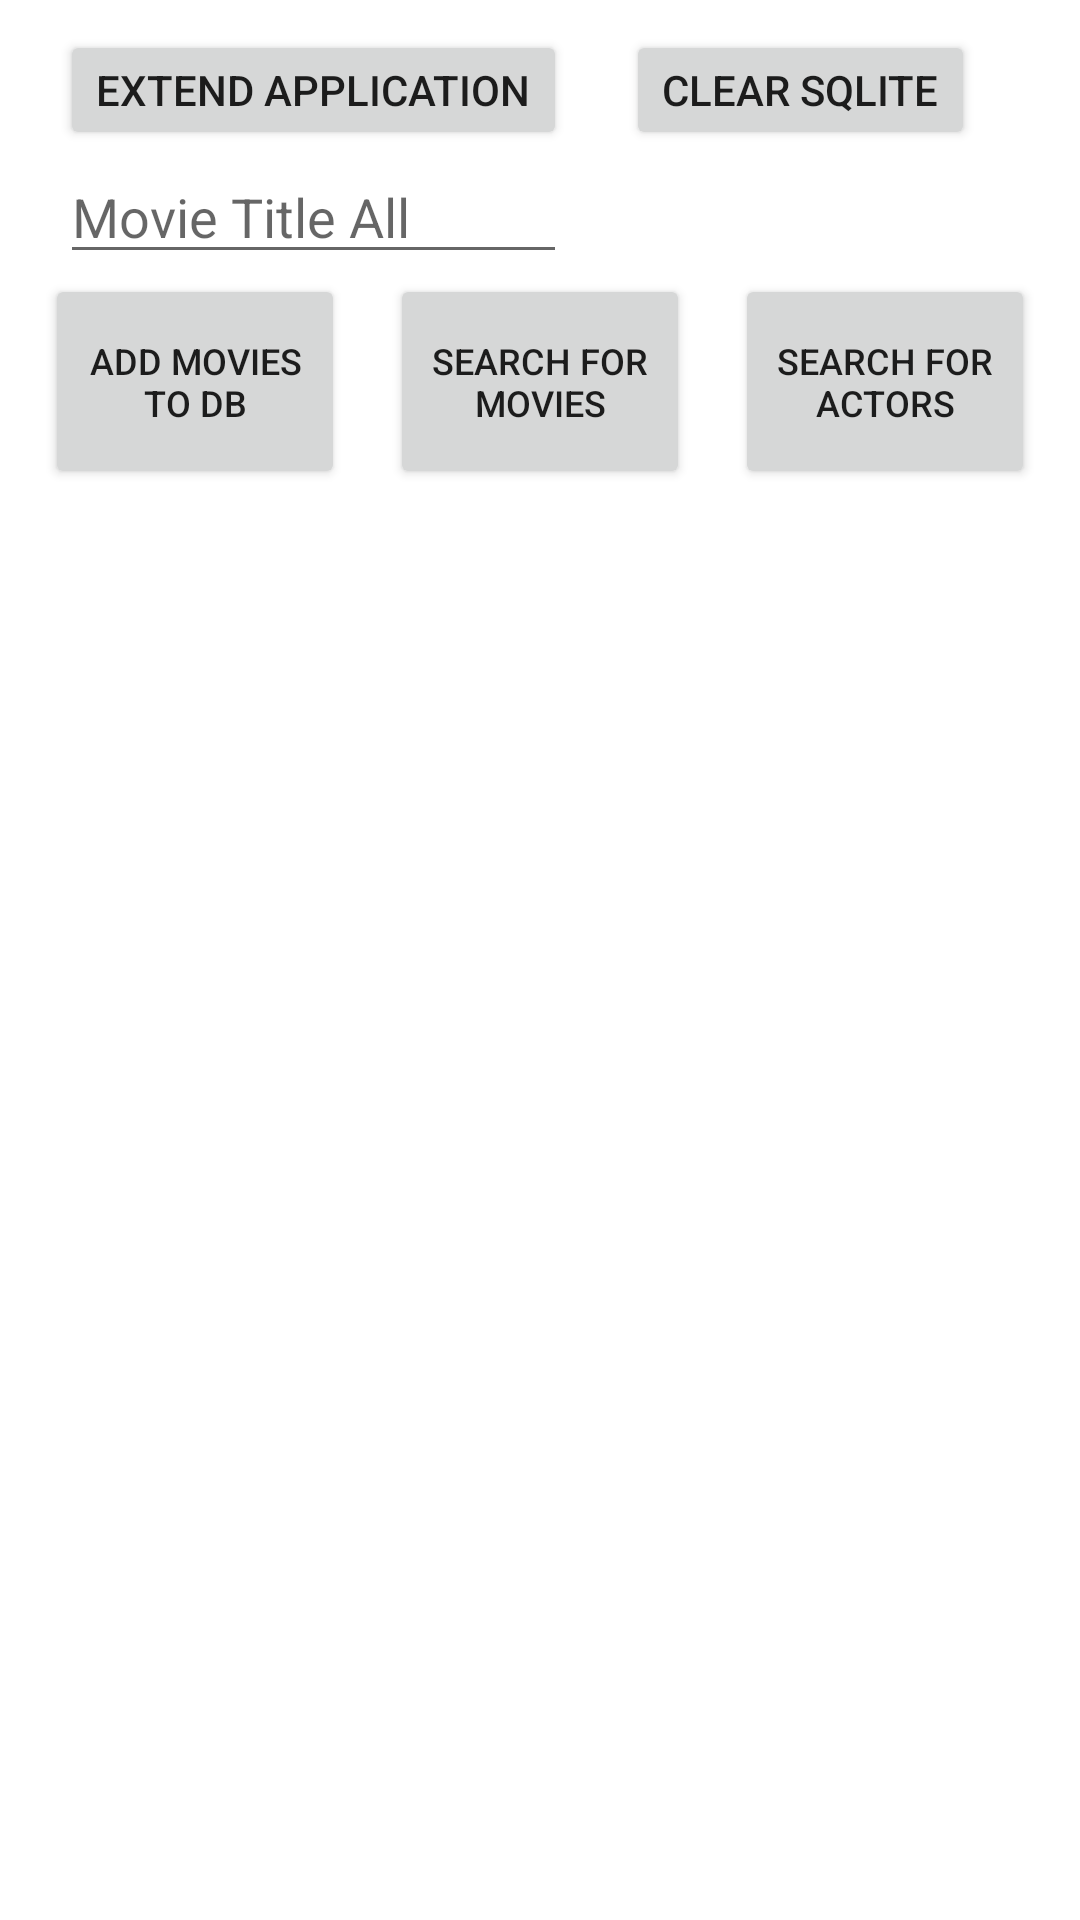

Produce the Android XML layout that renders to this screen, including the resource entries it uses.
<!-- AndroidManifest.xml: application theme Theme.OMDBAPI -->
<!-- res/layout/activity_main.xml -->
<?xml version="1.0" encoding="utf-8"?>
<androidx.constraintlayout.widget.ConstraintLayout xmlns:android="http://schemas.android.com/apk/res/android"
    xmlns:app="http://schemas.android.com/apk/res-auto"
    xmlns:tools="http://schemas.android.com/tools"
    android:layout_width="match_parent"
    android:layout_height="match_parent"
    tools:context=".MainActivity">

    <Button
        android:id="@+id/btn_clear"
        android:layout_width="wrap_content"
        android:layout_height="40dp"
        android:layout_marginEnd="15dp"
        android:text="CLEAR SQLite"
        app:layout_constraintBottom_toBottomOf="@id/btn_extendapp"
        app:layout_constraintEnd_toEndOf="parent"
        app:layout_constraintStart_toEndOf="@id/btn_extendapp"
        app:layout_constraintTop_toTopOf="@id/btn_extendapp" />

    <Button
        android:id="@+id/btn_extendapp"
        android:layout_width="wrap_content"
        android:layout_height="40dp"
        android:layout_marginTop="10dp"
        android:text="Extend Application"
        app:layout_constraintEnd_toStartOf="@id/btn_clear"
        app:layout_constraintStart_toStartOf="parent"
        app:layout_constraintTop_toTopOf="parent" />

    <EditText
        android:id="@+id/et_search_extend"
        android:layout_width="0dp"
        android:layout_height="wrap_content"
        android:hint="Movie Title All"
        app:layout_constraintEnd_toEndOf="@id/btn_extendapp"
        app:layout_constraintStart_toStartOf="@id/btn_extendapp"
        app:layout_constraintTop_toBottomOf="@id/btn_extendapp" />

    <Button
        android:id="@+id/btn_AddMovieToDB"
        android:layout_width="0dp"
        android:layout_height="wrap_content"
        android:layout_marginLeft="15dp"
        android:autoSizeMaxTextSize="12sp"
        android:autoSizeMinTextSize="6sp"
        android:autoSizePresetSizes="12sp"
        android:autoSizeStepGranularity="1sp"
        android:autoSizeTextType="uniform"
        android:text="Add Movies to DB"
        app:layout_constraintEnd_toStartOf="@id/btn_SearchForMovies"
        app:layout_constraintStart_toStartOf="parent"
        app:layout_constraintTop_toBottomOf="@id/et_search_extend" />

    <Button
        android:id="@+id/btn_SearchForMovies"
        android:layout_width="0dp"
        android:layout_height="wrap_content"
        android:layout_marginHorizontal="15dp"
        android:autoSizeMaxTextSize="12sp"
        android:autoSizeMinTextSize="6sp"
        android:autoSizePresetSizes="12sp"
        android:autoSizeStepGranularity="1sp"
        android:autoSizeTextType="uniform"
        android:text="Search for Movies"
        app:layout_constraintBottom_toBottomOf="@id/btn_AddMovieToDB"
        app:layout_constraintEnd_toStartOf="@id/btn_SearchForActors"
        app:layout_constraintStart_toEndOf="@id/btn_AddMovieToDB"
        app:layout_constraintTop_toTopOf="@id/btn_AddMovieToDB" />

    <Button
        android:id="@+id/btn_SearchForActors"
        android:layout_width="0dp"
        android:layout_height="wrap_content"
        android:layout_marginRight="15dp"
        android:autoSizeMaxTextSize="12sp"
        android:autoSizeMinTextSize="6sp"
        android:autoSizePresetSizes="12sp"
        android:autoSizeStepGranularity="1sp"
        android:autoSizeTextType="uniform"
        android:text="Search for Actors"
        app:layout_constraintBottom_toBottomOf="@id/btn_AddMovieToDB"
        app:layout_constraintEnd_toEndOf="parent"
        app:layout_constraintStart_toEndOf="@id/btn_SearchForMovies"
        app:layout_constraintTop_toTopOf="@id/btn_AddMovieToDB" />

    <androidx.recyclerview.widget.RecyclerView
        android:id="@+id/recycleView_First"
        android:layout_width="match_parent"
        android:layout_height="0dp"
        android:layout_margin="15dp"
        app:layout_constraintBottom_toBottomOf="parent"
        app:layout_constraintEnd_toEndOf="parent"
        app:layout_constraintStart_toStartOf="parent"
        app:layout_constraintTop_toBottomOf="@id/btn_AddMovieToDB" />

    <ProgressBar
        android:id="@+id/progressBar_Main"
        style="?android:attr/progressBarStyle"
        android:layout_width="wrap_content"
        android:layout_height="wrap_content"
        android:visibility="invisible"
        app:layout_constraintBottom_toBottomOf="parent"
        app:layout_constraintEnd_toEndOf="parent"
        app:layout_constraintStart_toStartOf="parent"
        app:layout_constraintTop_toTopOf="parent" />


</androidx.constraintlayout.widget.ConstraintLayout>
<!-- resources referenced by this layout -->
<resources>
  <style name="Theme.OMDBAPI" parent="Theme.MaterialComponents.DayNight.DarkActionBar">
          
          <item name="colorPrimary">@color/purple_500</item>
          <item name="colorPrimaryVariant">@color/purple_700</item>
          <item name="colorOnPrimary">@color/white</item>
          
          <item name="colorSecondary">@color/teal_200</item>
          <item name="colorSecondaryVariant">@color/teal_700</item>
          <item name="colorOnSecondary">@color/black</item>
          
          <item name="android:statusBarColor" tools:targetApi="l">?attr/colorPrimaryVariant</item>
          
      </style>
  <!-- not gathered from this repository: default colours our renderer supplied (Android Studio template values) -->
  <color name="purple_500">#FF6200EE</color>
  <color name="purple_700">#FF3700B3</color>
  <color name="teal_200">#FF03DAC5</color>
  <color name="teal_700">#FF018786</color>
  <color name="black">#FF000000</color>
  <color name="white">#FFFFFFFF</color>
</resources>
